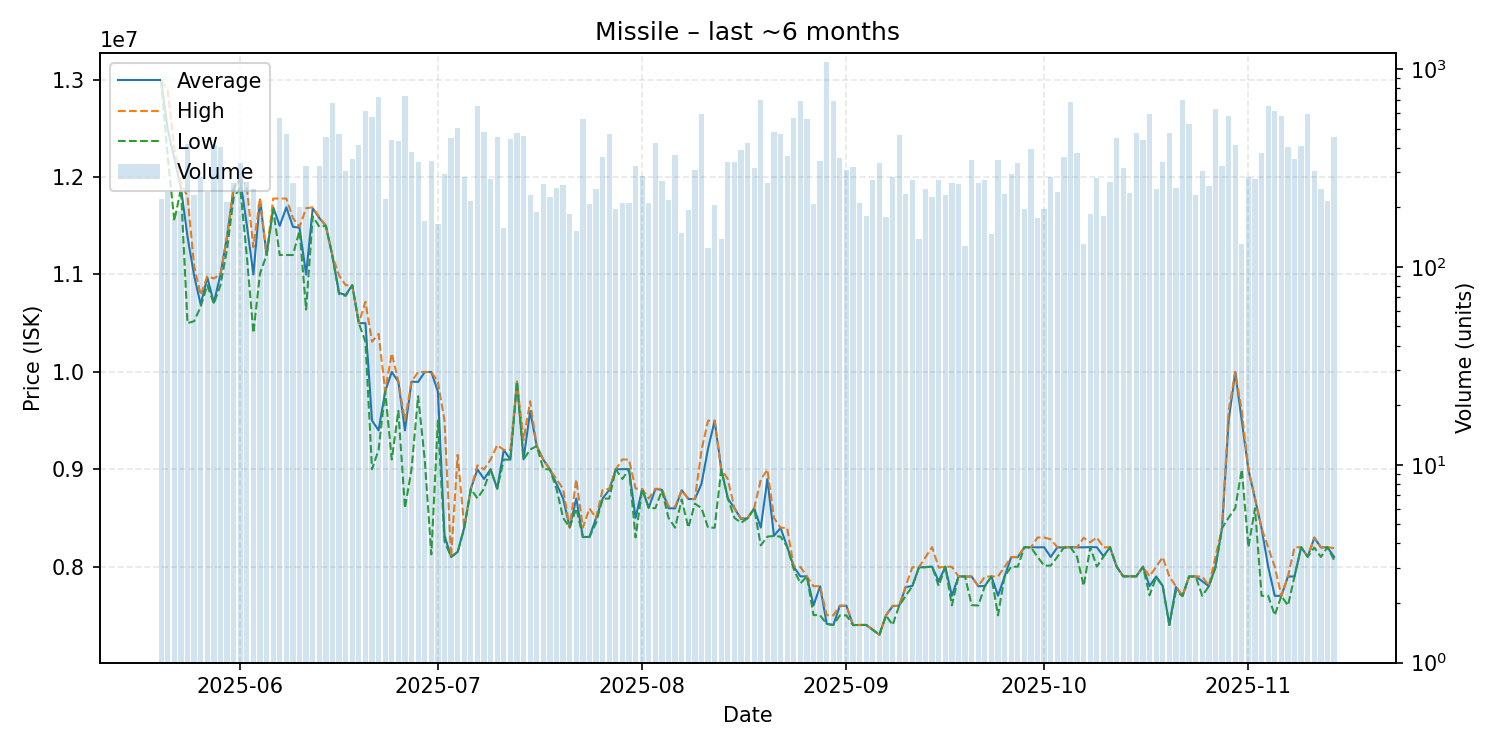

Source data for this figure (header and first rows):
date, average, highest, lowest, order_count, volume
2025-05-20, 12990000, 12990000, 12990000, 28, 220
2025-05-21, 12490000, 12890000, 12210000, 48, 239
2025-05-22, 12190000, 12290000, 11550000, 35, 177
2025-05-23, 11890000, 11940000, 11880000, 38, 191
2025-05-24, 11390000, 11800000, 10500000, 44, 417
2025-05-25, 10990000, 11090000, 10520000, 48, 232
2025-05-26, 10690000, 10790000, 10670000, 45, 286
2025-05-27, 10970000, 10980000, 10890000, 37, 239
2025-05-28, 10710000, 10960000, 10700000, 54, 411
2025-05-29, 11000000, 11000000, 10890000, 55, 404
2025-05-30, 11390000, 11390000, 11260000, 50, 213
2025-05-31, 11880000, 11890000, 11790000, 50, 265
2025-06-01, 11980000, 11990000, 11890000, 58, 335
2025-06-02, 11510000, 11890000, 11190000, 38, 267
2025-06-03, 11000000, 11280000, 10400000, 43, 247
2025-06-04, 11770000, 11780000, 11010000, 34, 207
2025-06-05, 11200000, 11200000, 11200000, 27, 135
2025-06-06, 11690000, 11780000, 11670000, 39, 179
2025-06-07, 11500000, 11780000, 11200000, 55, 562
2025-06-08, 11690000, 11780000, 11200000, 72, 469
2025-06-09, 11490000, 11580000, 11200000, 46, 266
2025-06-10, 11480000, 11490000, 11450000, 42, 200
2025-06-11, 11000000, 11680000, 10640000, 37, 325
2025-06-12, 11680000, 11690000, 11600000, 42, 177
2025-06-13, 11580000, 11590000, 11490000, 55, 323
2025-06-14, 11500000, 11500000, 11500000, 47, 452
2025-06-15, 11190000, 11190000, 11180000, 71, 675
2025-06-16, 10810000, 10990000, 10800000, 54, 468
2025-06-17, 10790000, 10890000, 10780000, 39, 306
2025-06-18, 10890000, 10890000, 10890000, 43, 352
2025-06-19, 10500000, 10500000, 10500000, 56, 413
2025-06-20, 10500000, 10720000, 10310000, 67, 616
2025-06-21, 9500000, 10310000, 9000000, 56, 569
2025-06-22, 9400000, 10390000, 9201000, 54, 720
2025-06-23, 9800000, 9801000, 9800000, 30, 219
2025-06-24, 9999000, 10190000, 9100000, 70, 436
2025-06-25, 9898000, 9899000, 9600000, 47, 431
2025-06-26, 9399000, 9498000, 8600000, 95, 727
2025-06-27, 9899000, 9900000, 9002000, 63, 381
2025-06-28, 9897000, 9999000, 9750000, 50, 338
2025-06-29, 9998000, 9999000, 9101000, 38, 171
2025-06-30, 9999000, 10000000, 8126000, 49, 344
2025-07-01, 9797000, 9898000, 9499000, 46, 165
2025-07-02, 8320000, 9499000, 8260000, 51, 295
2025-07-03, 8100000, 8100000, 8100000, 40, 449
2025-07-04, 8152000, 9148000, 8150000, 52, 502
2025-07-05, 8400000, 8400000, 8400000, 28, 283
2025-07-06, 8799000, 8799000, 8799000, 29, 216
2025-07-07, 8998000, 9040000, 8701000, 60, 650
2025-07-08, 8900000, 8999000, 8802000, 49, 480
2025-07-09, 8999000, 9100000, 8999000, 37, 278
2025-07-10, 8801000, 9247000, 8800000, 36, 451
2025-07-11, 9198000, 9199000, 9099000, 43, 158
2025-07-12, 9099000, 9198000, 9099000, 43, 443
2025-07-13, 9899000, 9899000, 9898000, 50, 476
2025-07-14, 9102000, 9300000, 9100000, 27, 457
2025-07-15, 9597000, 9698000, 9202000, 17, 231
2025-07-16, 9238000, 9238000, 9238000, 31, 190
2025-07-17, 9097000, 9101000, 9002000, 42, 263
2025-07-18, 8998000, 8998000, 8998000, 38, 226
... 119 more rows
